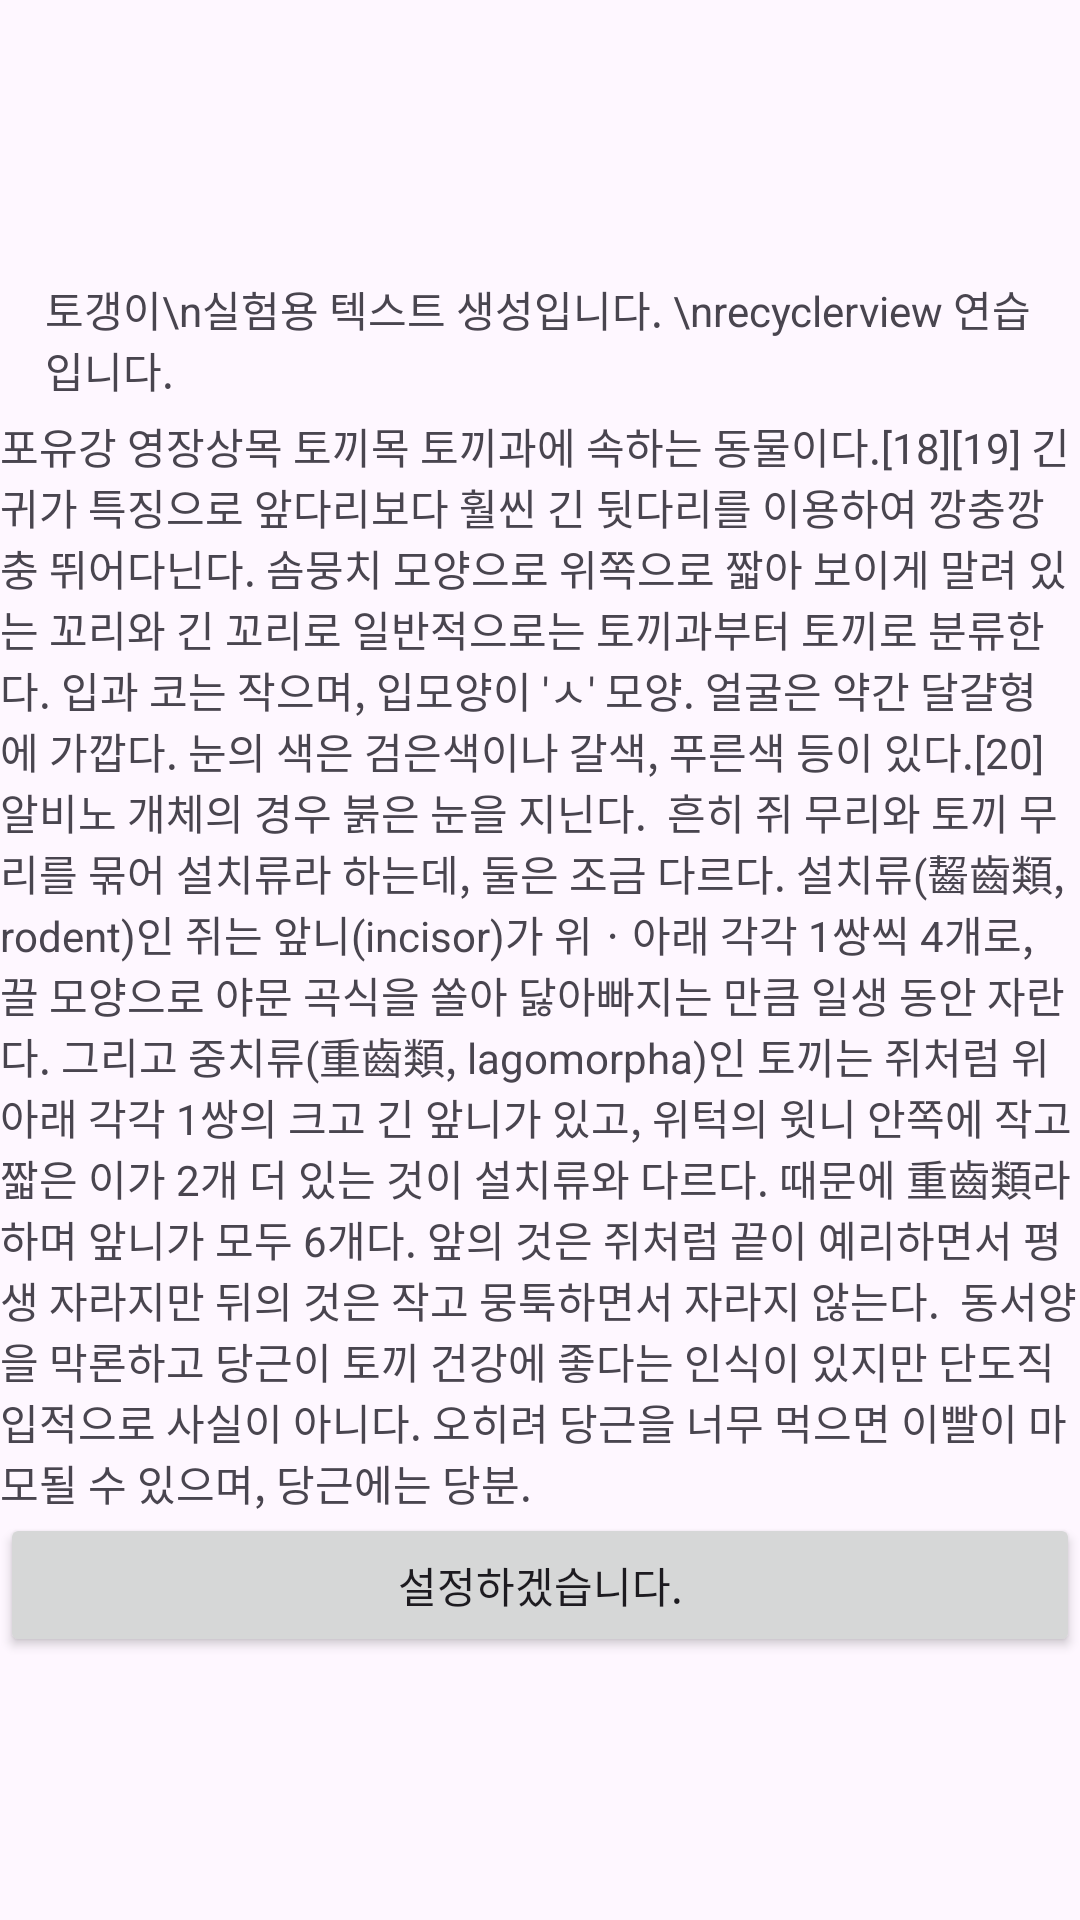

Write the Android layout XML for this screen, with the resource values it uses.
<!-- AndroidManifest.xml: application theme Theme.TEST_A -->
<!-- res/layout/category_item.xml -->
<?xml version="1.0" encoding="utf-8"?>
<LinearLayout
    xmlns:android="http://schemas.android.com/apk/res/android"
    android:layout_width="match_parent"
    android:layout_height="match_parent"
    android:orientation="vertical"
    android:id="@+id/layoutDialog"
    android:layout_margin="20dp"
    android:gravity="center_vertical"
    >
    <LinearLayout
        android:layout_width="match_parent"
        android:layout_height="wrap_content"
        android:orientation="horizontal"
        >
        <ImageView
            android:id="@+id/show_gif"
            android:layout_width="wrap_content"
            android:layout_height="wrap_content"
            android:background="@drawable/sample"
            android:layout_margin="5dp"
            />
        <TextView
            android:id="@+id/name_tex"
            android:layout_width="wrap_content"
            android:layout_height="wrap_content"
            android:layout_gravity="center"
            android:layout_margin="5dp"
            android:text="토갱이\n실험용 텍스트 생성입니다. \nrecyclerview 연습입니다."
            />

    </LinearLayout>
    <LinearLayout
        android:layout_width="match_parent"
        android:layout_height="wrap_content"
        android:orientation="vertical"
        android:layout_gravity="center"
        >
        <TextView
            android:id="@+id/precaution"
            android:layout_width="wrap_content"
            android:layout_height="wrap_content"
            android:text="포유강 영장상목 토끼목 토끼과에 속하는 동물이다.[18][19] 긴 귀가 특징으로 앞다리보다 훨씬 긴 뒷다리를 이용하여 깡충깡충 뛰어다닌다. 솜뭉치 모양으로 위쪽으로 짧아 보이게 말려 있는 꼬리와 긴 꼬리로 일반적으로는 토끼과부터 토끼로 분류한다. 입과 코는 작으며, 입모양이 'ㅅ' 모양. 얼굴은 약간 달걀형에 가깝다. 눈의 색은 검은색이나 갈색, 푸른색 등이 있다.[20] 알비노 개체의 경우 붉은 눈을 지닌다.

흔히 쥐 무리와 토끼 무리를 묶어 설치류라 하는데, 둘은 조금 다르다. 설치류(齧齒類, rodent)인 쥐는 앞니(incisor)가 위ㆍ아래 각각 1쌍씩 4개로, 끌 모양으로 야문 곡식을 쏠아 닳아빠지는 만큼 일생 동안 자란다. 그리고 중치류(重齒類, lagomorpha)인 토끼는 쥐처럼 위아래 각각 1쌍의 크고 긴 앞니가 있고, 위턱의 윗니 안쪽에 작고 짧은 이가 2개 더 있는 것이 설치류와 다르다. 때문에 重齒類라 하며 앞니가 모두 6개다. 앞의 것은 쥐처럼 끝이 예리하면서 평생 자라지만 뒤의 것은 작고 뭉툭하면서 자라지 않는다.

동서양을 막론하고 당근이 토끼 건강에 좋다는 인식이 있지만 단도직입적으로 사실이 아니다. 오히려 당근을 너무 먹으면 이빨이 마모될 수 있으며, 당근에는 당분. "
            />
    </LinearLayout>
    <Button
        android:id="@+id/sel_btn"
        android:layout_width="match_parent"
        android:layout_height="wrap_content"
        android:text="설정하겠습니다."/>
</LinearLayout>
<!-- resources referenced by this layout -->
<resources>
  <style name="Theme.TEST_A" parent="Base.Theme.TEST_A" />
  <style name="Base.Theme.TEST_A" parent="Theme.Material3.DayNight.NoActionBar">
          
          
      </style>
</resources>
